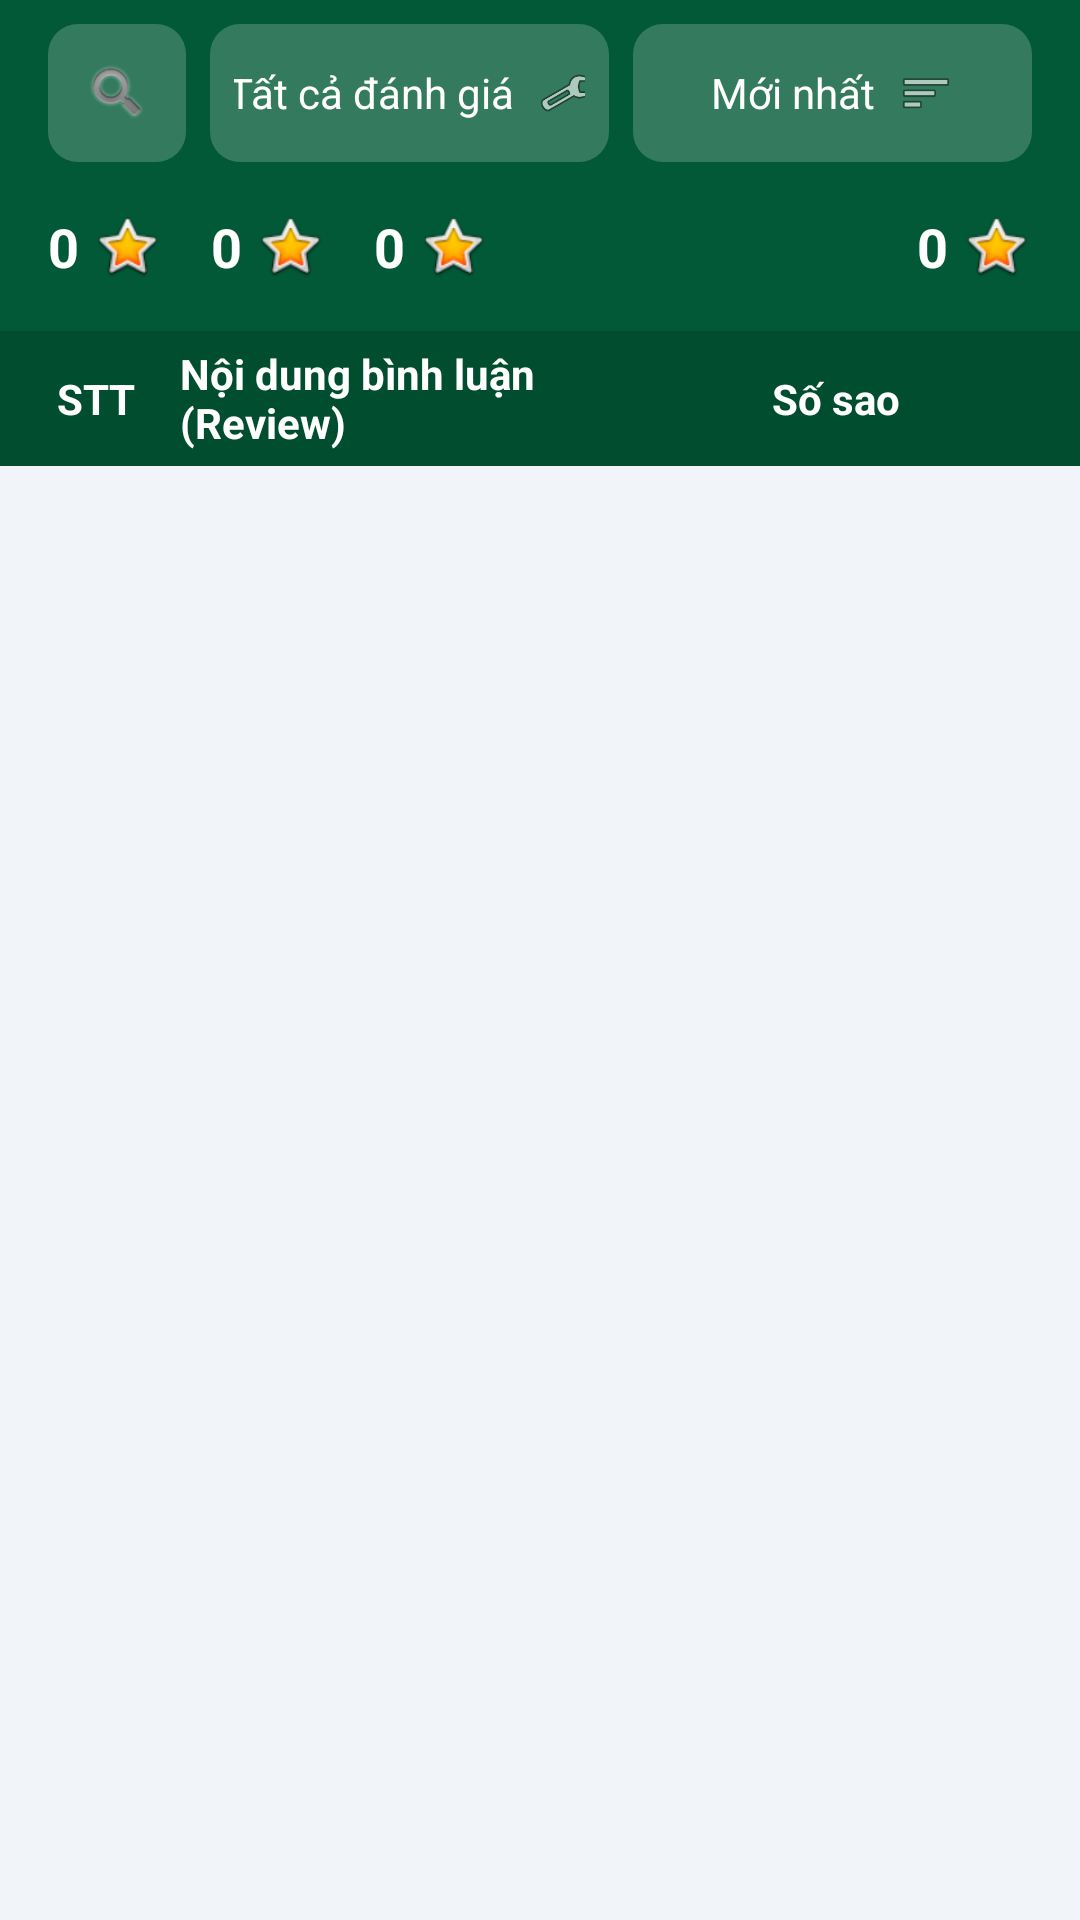

Layout XML and referenced resources for this Android screen:
<!-- AndroidManifest.xml: application theme Theme.Football -->
<!-- res/layout/activity_manage_reviews.xml -->
<?xml version="1.0" encoding="utf-8"?>
<RelativeLayout xmlns:android="http://schemas.android.com/apk/res/android"
    xmlns:app="http://schemas.android.com/apk/res-auto"
    xmlns:tools="http://schemas.android.com/tools"
    android:layout_width="match_parent"
    android:layout_height="match_parent"
    android:background="#F1F5F9"
    tools:ignore="HardcodedText">

    <LinearLayout
        android:id="@+id/layoutHeaderManagement"
        android:layout_width="match_parent"
        android:layout_height="wrap_content"
        android:background="#015938"
        android:orientation="vertical"
        android:paddingBottom="16dp">

        <RelativeLayout
            android:layout_width="match_parent"
            android:layout_height="?attr/actionBarSize"
            android:paddingHorizontal="16dp">
            <ImageView
                android:id="@+id/btnBackManagement"
                android:layout_width="28dp"
                android:layout_height="28dp"
                android:layout_centerVertical="true"
                android:src="@android:drawable/ic_media_previous"
                app:tint="#FFFFFF" />
            <TextView
                android:id="@+id/txtManagementTitle"
                android:layout_width="wrap_content"
                android:layout_height="wrap_content"
                android:layout_centerInParent="true"
                android:text="Quản lý đánh giá &amp; bình luận"
                android:textColor="#FFFFFF"
                android:textSize="18sp"
                android:textStyle="bold" />
        </RelativeLayout>

        <LinearLayout
            android:layout_width="match_parent"
            android:layout_height="46dp"
            android:layout_marginHorizontal="16dp"
            android:layout_marginTop="8dp"
            android:orientation="horizontal">

            <ImageView
                android:id="@+id/btnSearchInline"
                android:layout_width="46dp"
                android:layout_height="match_parent"
                android:background="@drawable/bg_management_btn"
                android:padding="12dp"
                android:src="@android:drawable/ic_search_category_default"
                app:tint="#FFFFFF" />

            <LinearLayout
                android:id="@+id/btnFilterStatus"
                android:layout_width="0dp"
                android:layout_height="match_parent"
                android:layout_marginHorizontal="8dp"
                android:layout_weight="1"
                android:background="@drawable/bg_management_btn"
                android:gravity="center"
                android:orientation="horizontal"
                android:paddingHorizontal="8dp">
                <TextView android:layout_width="wrap_content" android:layout_height="wrap_content" android:text="Tất cả đánh giá" android:textColor="#FFFFFF" android:textSize="14sp"/>
                <ImageView android:layout_width="18dp" android:layout_height="18dp" android:layout_marginStart="8dp" android:src="@android:drawable/ic_menu_manage" app:tint="#FFFFFF"/>
            </LinearLayout>

            <LinearLayout
                android:id="@+id/btnSortAZ"
                android:layout_width="0dp"
                android:layout_height="match_parent"
                android:layout_weight="1"
                android:background="@drawable/bg_management_btn"
                android:gravity="center"
                android:orientation="horizontal"
                android:paddingHorizontal="8dp">
                <TextView android:layout_width="wrap_content" android:layout_height="wrap_content" android:text="Mới nhất" android:textColor="#FFFFFF" android:textSize="14sp"/>
                <ImageView android:layout_width="18dp" android:layout_height="18dp" android:layout_marginStart="8dp" android:src="@android:drawable/ic_menu_sort_by_size" app:tint="#FFFFFF"/>
            </LinearLayout>
        </LinearLayout>

        <LinearLayout
            android:layout_width="match_parent"
            android:layout_height="wrap_content"
            android:layout_marginHorizontal="16dp"
            android:layout_marginTop="16dp"
            android:gravity="center_vertical"
            android:orientation="horizontal">

            <TextView android:id="@+id/txtCountBronze" android:text="0" android:textColor="#FFFFFF" android:textSize="18sp" android:textStyle="bold" android:layout_width="wrap_content" android:layout_height="wrap_content"/>
            <ImageView android:layout_width="24dp" android:layout_height="24dp" android:layout_marginStart="4dp" android:layout_marginEnd="16dp" android:src="@android:drawable/btn_star_big_on" app:tint="#EF4444"/>

            <TextView android:id="@+id/txtCountSilver" android:text="0" android:textColor="#FFFFFF" android:textSize="18sp" android:textStyle="bold" android:layout_width="wrap_content" android:layout_height="wrap_content"/>
            <ImageView android:layout_width="24dp" android:layout_height="24dp" android:layout_marginStart="4dp" android:layout_marginEnd="16dp" android:src="@android:drawable/btn_star_big_on" app:tint="#C0C0C0"/>

            <TextView android:id="@+id/txtCountGold" android:text="0" android:textColor="#FFFFFF" android:textSize="18sp" android:textStyle="bold" android:layout_width="wrap_content" android:layout_height="wrap_content"/>
            <ImageView android:layout_width="24dp" android:layout_height="24dp" android:layout_marginStart="4dp" android:src="@android:drawable/btn_star_big_on" app:tint="#FFD700"/>

            <View android:layout_width="0dp" android:layout_height="match_parent" android:layout_weight="1"/>

            <TextView android:id="@+id/txtCountTotal" android:text="0" android:textColor="#FFFFFF" android:textSize="18sp" android:textStyle="bold" android:layout_width="wrap_content" android:layout_height="wrap_content"/>
            <ImageView android:layout_width="24dp" android:layout_height="24dp" android:layout_marginStart="4dp" android:src="@android:drawable/btn_star_big_on" app:tint="#4ADE80"/>
        </LinearLayout>
    </LinearLayout>

    <LinearLayout
        android:id="@+id/layoutTableLabel"
        android:layout_width="match_parent"
        android:layout_height="45dp"
        android:layout_below="@id/layoutHeaderManagement"
        android:background="#004D30"
        android:gravity="center_vertical"
        android:orientation="horizontal"
        android:paddingHorizontal="12dp">
        <TextView android:layout_width="40dp" android:layout_height="wrap_content" android:text="STT" android:textColor="#FFFFFF" android:textStyle="bold" android:gravity="center" android:textSize="14sp"/>
        <TextView android:layout_width="0dp" android:layout_height="wrap_content" android:layout_weight="1" android:text="Nội dung bình luận (Review)" android:textColor="#FFFFFF" android:textStyle="bold" android:paddingStart="8dp" android:textSize="14sp" />
        <TextView android:layout_width="100dp" android:layout_height="wrap_content" android:text="Số sao" android:textColor="#FFFFFF" android:textStyle="bold" android:gravity="end" android:paddingEnd="8dp" android:textSize="14sp"/>
        <View android:layout_width="40dp" android:layout_height="match_parent"/> </LinearLayout>

    <androidx.recyclerview.widget.RecyclerView
        android:id="@+id/recyclerViewManagementData"
        android:layout_width="match_parent"
        android:layout_height="match_parent"
        android:layout_below="@id/layoutTableLabel"
        android:cacheColorHint="#00000000" />

</RelativeLayout>
<!-- resources referenced by this layout -->
<resources>
  <!-- drawable bg_management_btn (drawable) -->
  <?xml version="1.0" encoding="utf-8"?>
  <shape xmlns:android="http://schemas.android.com/apk/res/android">
      <solid android:color="#347A5F" /> <corners android:radius="10dp" />
  </shape>
  <style name="Theme.Football" parent="Base.Theme.Football">
      
      <item name="android:navigationBarColor">@android:color/transparent</item>
      <item name="android:statusBarColor">@android:color/transparent</item>
      <item name="android:windowLightStatusBar">?attr/isLightTheme</item>
    </style>
</resources>
